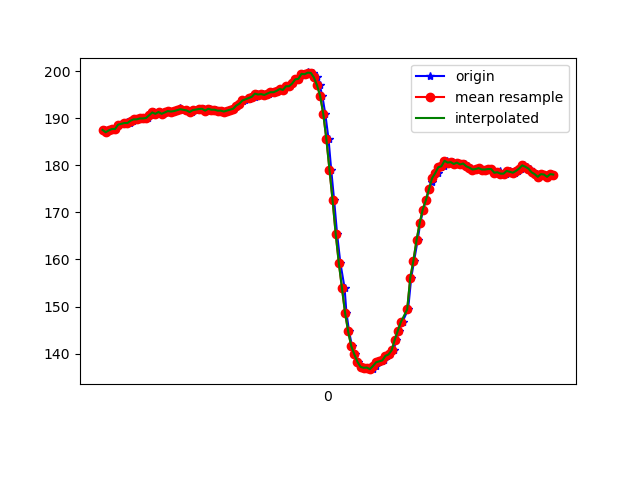

The data file committed next to this chart (first rows):
1617836799419, 532443018091517, 187.5, -269.23828, -77.05078
1617836799425, 532443037716716, 187, -269, -78.12
1617836799444, 532443056548360, 187.4, -269.1, -77.73
1617836799447, 532443076173559, 187.4, -269.9, -77.73
1617836799465, 532443094974682, 187.7, -269.1, -76.95
1617836799482, 532443114081018, 187.7, -268.8, -76.76
1617836799500, 532443132943184, 188.5, -268.8, -76.66
1617836799519, 532443152141084, 188.8, -268.6, -76.66
1617836799543, 532443171888368, 188.8, -268.4, -76.66
1617836799558, 532443190414799, 189.2, -267.8, -76.66
1617836799578, 532443209521135, 189, -267.7, -75.68
1617836799595, 532443228535908, 189.5, -268, -75.29
1617836799614, 532443247489637, 189.7, -267.5, -75.98
1617836799633, 532443266534931, 189.7, -267.9, -76.46
1617836799654, 532443285610746, 189.9, -267.6, -75.59
1617836799672, 532443304625518, 189.9, -267.3, -75.39
1617836799690, 532443323670812, 190, -267.6, -76.66
1617836799711, 532443342685584, 190.6, -266.9, -76.27
1617836799733, 532443361730878, 191.2, -267.4, -76.07
1617836799747, 532443380898256, 190.9, -266.7, -76.27
1617836799768, 532443400096157, 191.3, -266.4, -76.37
1617836799786, 532443419049886, 190.9, -266.7, -76.76
1617836799806, 532443438247786, 191.2, -266.1, -75.98
1617836799828, 532443457048910, 191.5, -266.8, -77.15
1617836799842, 532443476094203, 191.4, -266.7, -76.46
1617836799861, 532443495170018, 191.5, -266.5, -75.98
1617836799882, 532443514154269, 191.7, -265.1, -76.76
1617836799900, 532443533169041, 192.1, -265.7, -76.46
1617836799919, 532443552244856, 191.7, -265.4, -76.66
1617836799940, 532443571229107, 191.7, -264.7, -76.46
1617836799958, 532443590274401, 191.6, -264.3, -76.37
1617836799976, 532443609319695, 191.3, -264.6, -76.46
1617836799995, 532443628364988, 191.7, -264.1, -75.88
1617836800021, 532443650035114, 192, -263.5, -76.07
1617836800038, 532443666943916, 191.9, -262.8, -77.05
1617836800054, 532443685897646, 192, -262.2, -75.98
1617836800071, 532443704881897, 191.6, -262.3, -76.95
1617836800091, 532443723957712, 192, -261.8, -77.34
1617836800109, 532443742941963, 191.8, -262.6, -76.76
1617836800129, 532443761956735, 191.8, -262, -76.46
1617836800148, 532443780971508, 191.6, -262.4, -77.05
1617836800167, 532443799986280, 191.6, -262, -76.46
1617836800187, 532443819031574, 191.4, -262.1, -76.66
1617836800207, 532443838076867, 191.6, -261.9, -77.73
1617836800224, 532443857122161, 191.8, -262, -76.76
1617836800243, 532443876167454, 192, -262, -77.05
1617836800266, 532443895182227, 192.7, -262.6, -76.76
1617836800281, 532443914258042, 193.1, -262.6, -76.46
1617836800301, 532443933272814, 193.7, -262, -75.98
1617836800319, 532443952348629, 193.8, -261.7, -76.07
1617836800341, 532443971424444, 194, -262.3, -76.37
1617836800357, 532443990530780, 194.5, -262.3, -76.37
1617836800378, 532444009515031, 194.5, -261.6, -77.34
1617836800395, 532444028590846, 195.2, -262.1, -76.66
1617836800414, 532444047575097, 195, -261.6, -76.46
1617836800433, 532444066620391, 195.1, -262, -76.46
1617836800452, 532444085726727, 194.9, -261.3, -75.88
1617836800474, 532444104772020, 195.2, -260.9, -75.88
1617836800492, 532444123847835, 195.5, -261.2, -76.76
1617836800510, 532444142862608, 195.5, -261.3, -76.37
1617836800529, 532444162036342, 195.8, -261, -75.98
... 92 more rows
